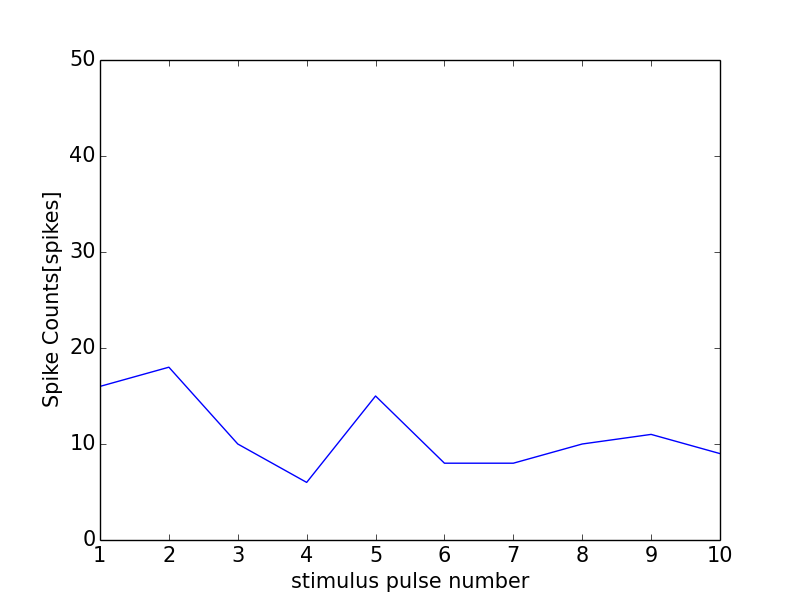

The data file committed next to this chart (first rows):
0, 0.0
0, 0
1, 16
2, 18
3, 10
4, 6
5, 15
6, 8
7, 8
8, 10
9, 11
10, 9
11, 1
